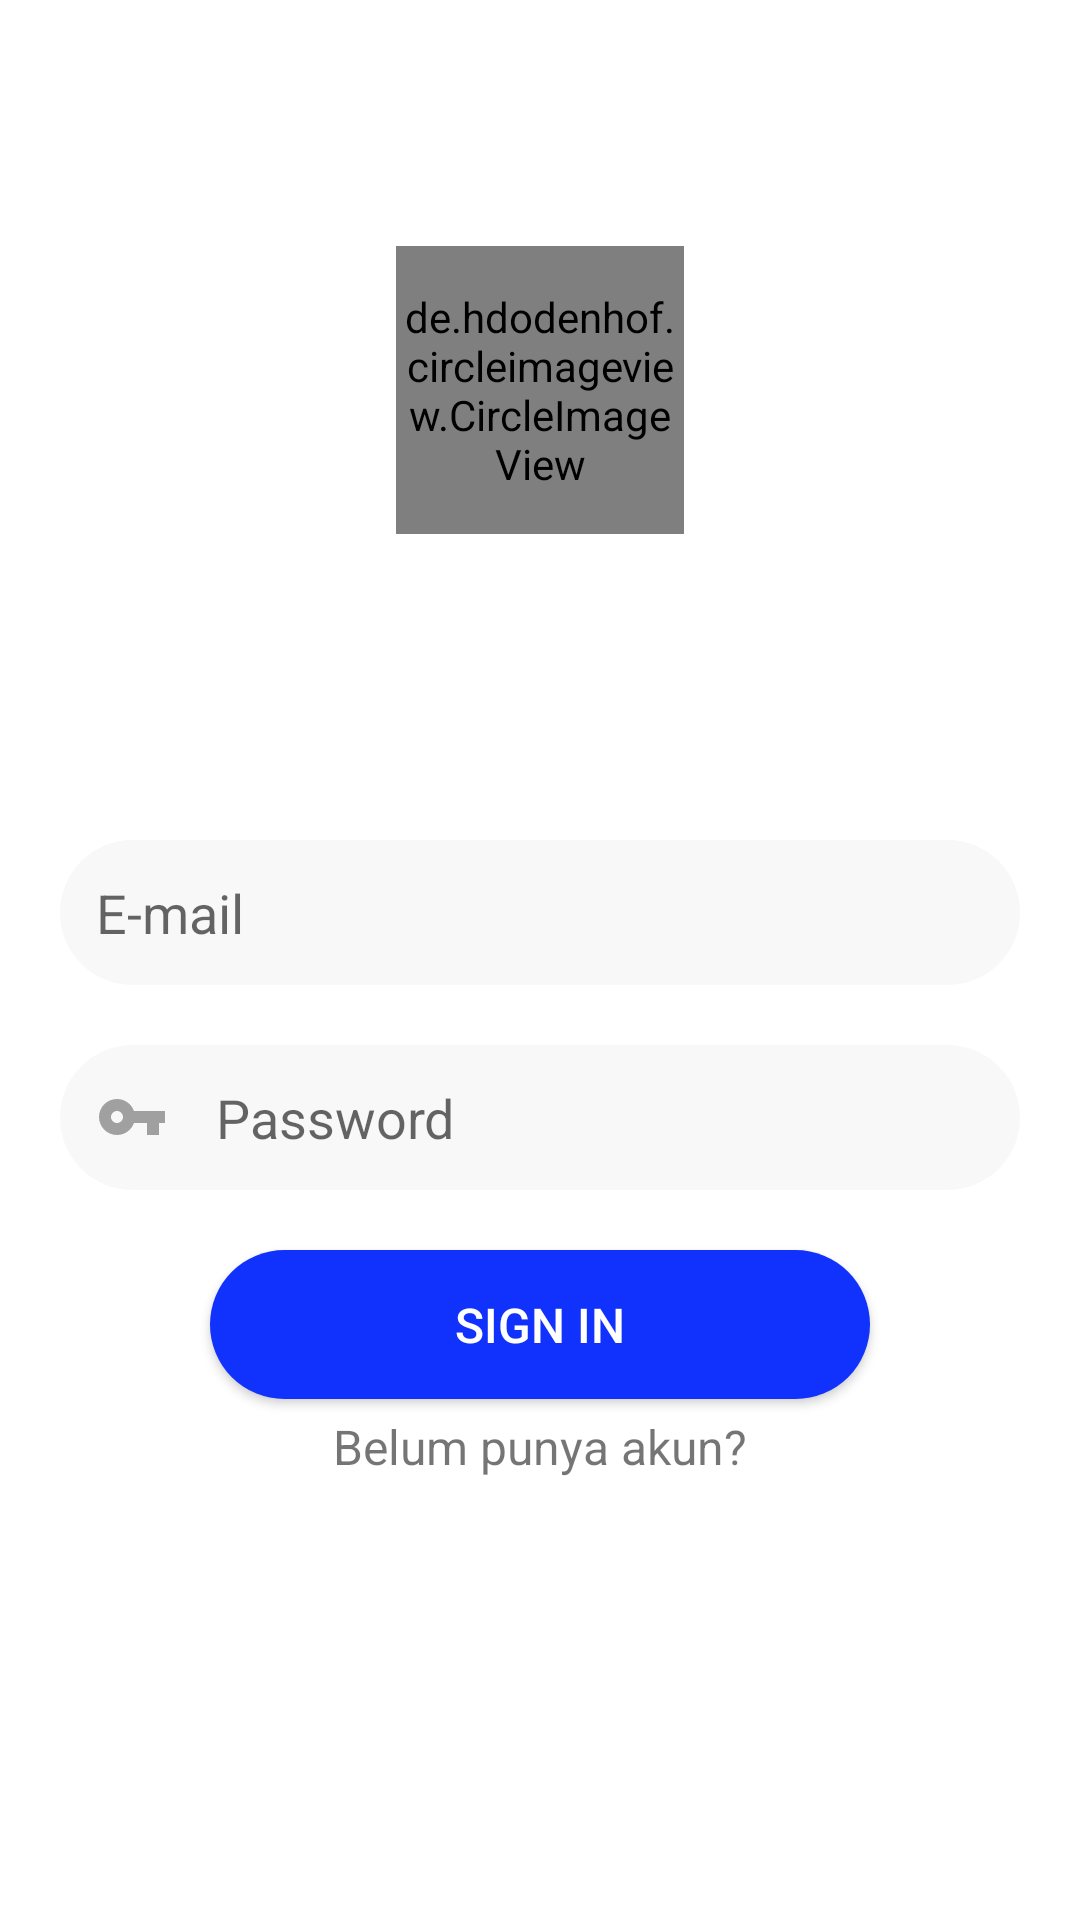

Produce the Android XML layout that renders to this screen, including the resource entries it uses.
<!-- AndroidManifest.xml: activity theme OnBoard -->
<!-- res/layout/activity_login.xml -->
<?xml version="1.0" encoding="utf-8"?>
<LinearLayout xmlns:android="http://schemas.android.com/apk/res/android"
    xmlns:tools="http://schemas.android.com/tools"
    android:layout_width="match_parent"
    android:layout_height="match_parent"
    android:background="@color/white"
    android:orientation="vertical"
    tools:context=".Activity.LoginActivity">

    <FrameLayout
        android:layout_width="match_parent"
        android:layout_height="260dp">

        <LinearLayout
            android:layout_width="match_parent"
            android:layout_height="wrap_content"
            android:orientation="horizontal"
            android:layout_gravity="center|bottom"
            android:background="#80000000">

        </LinearLayout>

        <de.hdodenhof.circleimageview.CircleImageView
            xmlns:app="http://schemas.android.com/apk/res-auto"
            android:id="@+id/profile_image"
            android:layout_width="96dp"
            android:layout_height="96dp"
            android:layout_gravity="center"
            android:src="@drawable/rename2"
            app:civ_border_color="#cccccc"
            app:civ_border_width="1dp" />
    </FrameLayout>
    <EditText
        android:id="@+id/email"
        android:layout_width="match_parent"
        android:layout_height="wrap_content"
        android:hint="E-mail"
        android:inputType="text"
        android:textColor="#000"
        android:background="@drawable/bntlogin"
        android:padding="12dp"
        android:layout_marginTop="20dp"
        android:layout_marginBottom="10dp"
        android:layout_marginLeft="20dp"
        android:layout_marginRight="20dp"
        android:drawableLeft="@drawable/ic_account1"
        android:drawablePadding="16dp"

        />


    <EditText
        android:id="@+id/password"
        android:layout_width="match_parent"
        android:layout_height="wrap_content"
        android:hint="Password"
        android:inputType="textPassword"
        android:background="@drawable/bntlogin"
        android:textColor="#000"
        android:layout_marginTop="10dp"
        android:layout_marginBottom="20dp"
        android:layout_marginLeft="20dp"
        android:layout_marginRight="20dp"
        android:padding="12dp"
        android:drawablePadding="16dp"
        android:drawableLeft="@drawable/ic_vpn_key_black_24dp"
        />

    <Button
        android:id="@+id/buttonsignin"
        android:layout_width="match_parent"
        android:layout_height="wrap_content"
        android:background="@drawable/btn_signup"
        android:layout_marginBottom="5dp"
        android:layout_marginLeft="70dp"
        android:layout_marginRight="70dp"
        android:textAlignment="center"
        android:padding="14dp"
        android:text="Sign In"
        android:textSize="16dp"
        android:textColor="#fff"
        />
    <TextView
        android:id="@+id/account"
        android:onClick="regis"
        android:layout_width="wrap_content"
        android:layout_height="wrap_content"
        android:text="Belum punya akun?"
        android:textSize="16dp"
        android:layout_gravity="center" />

</LinearLayout>
<!-- resources referenced by this layout -->
<resources>
  <color name="white">#fff</color>
  <!-- drawable bntlogin (drawable) -->
  <?xml version="1.0" encoding="utf-8"?>
  <shape xmlns:android="http://schemas.android.com/apk/res/android">
      <solid
          android:color="#F8F8F8"/>
  
      <corners
          android:radius="30dp"/>
  </shape>
  <!-- drawable btn_signup (drawable) -->
  <?xml version="1.0" encoding="utf-8"?>
  <shape xmlns:android="http://schemas.android.com/apk/res/android">
      <solid
          android:color="@color/blue"/>
      
          
          
          
  
      
      <corners
          android:radius="30dp"/>
  </shape>
  <!-- drawable ic_vpn_key_black_24dp (drawable) -->
  <vector xmlns:android="http://schemas.android.com/apk/res/android"
          android:width="24dp"
          android:height="24dp"
          android:viewportWidth="24.0"
          android:viewportHeight="24.0">
      <path
          android:fillColor="#A0A0A0"
          android:pathData="M12.65,10C11.83,7.67 9.61,6 7,6c-3.31,0 -6,2.69 -6,6s2.69,6 6,6c2.61,0 4.83,-1.67 5.65,-4H17v4h4v-4h2v-4H12.65zM7,14c-1.1,0 -2,-0.9 -2,-2s0.9,-2 2,-2 2,0.9 2,2 -0.9,2 -2,2z"/>
  </vector>
  <!-- drawable rename2: png bitmap (drawable, 46734 bytes) -->
  <style name="OnBoard" parent="Theme.AppCompat.Light.NoActionBar">
          
          <item name="colorPrimary">@color/blue</item>
          <item name="colorPrimaryDark">@color/blue</item>
          <item name="colorAccent">@color/colorAccent</item>
      </style>
  <color name="blue">#1032FC</color>
  <color name="colorAccent">#D81B60</color>
</resources>
